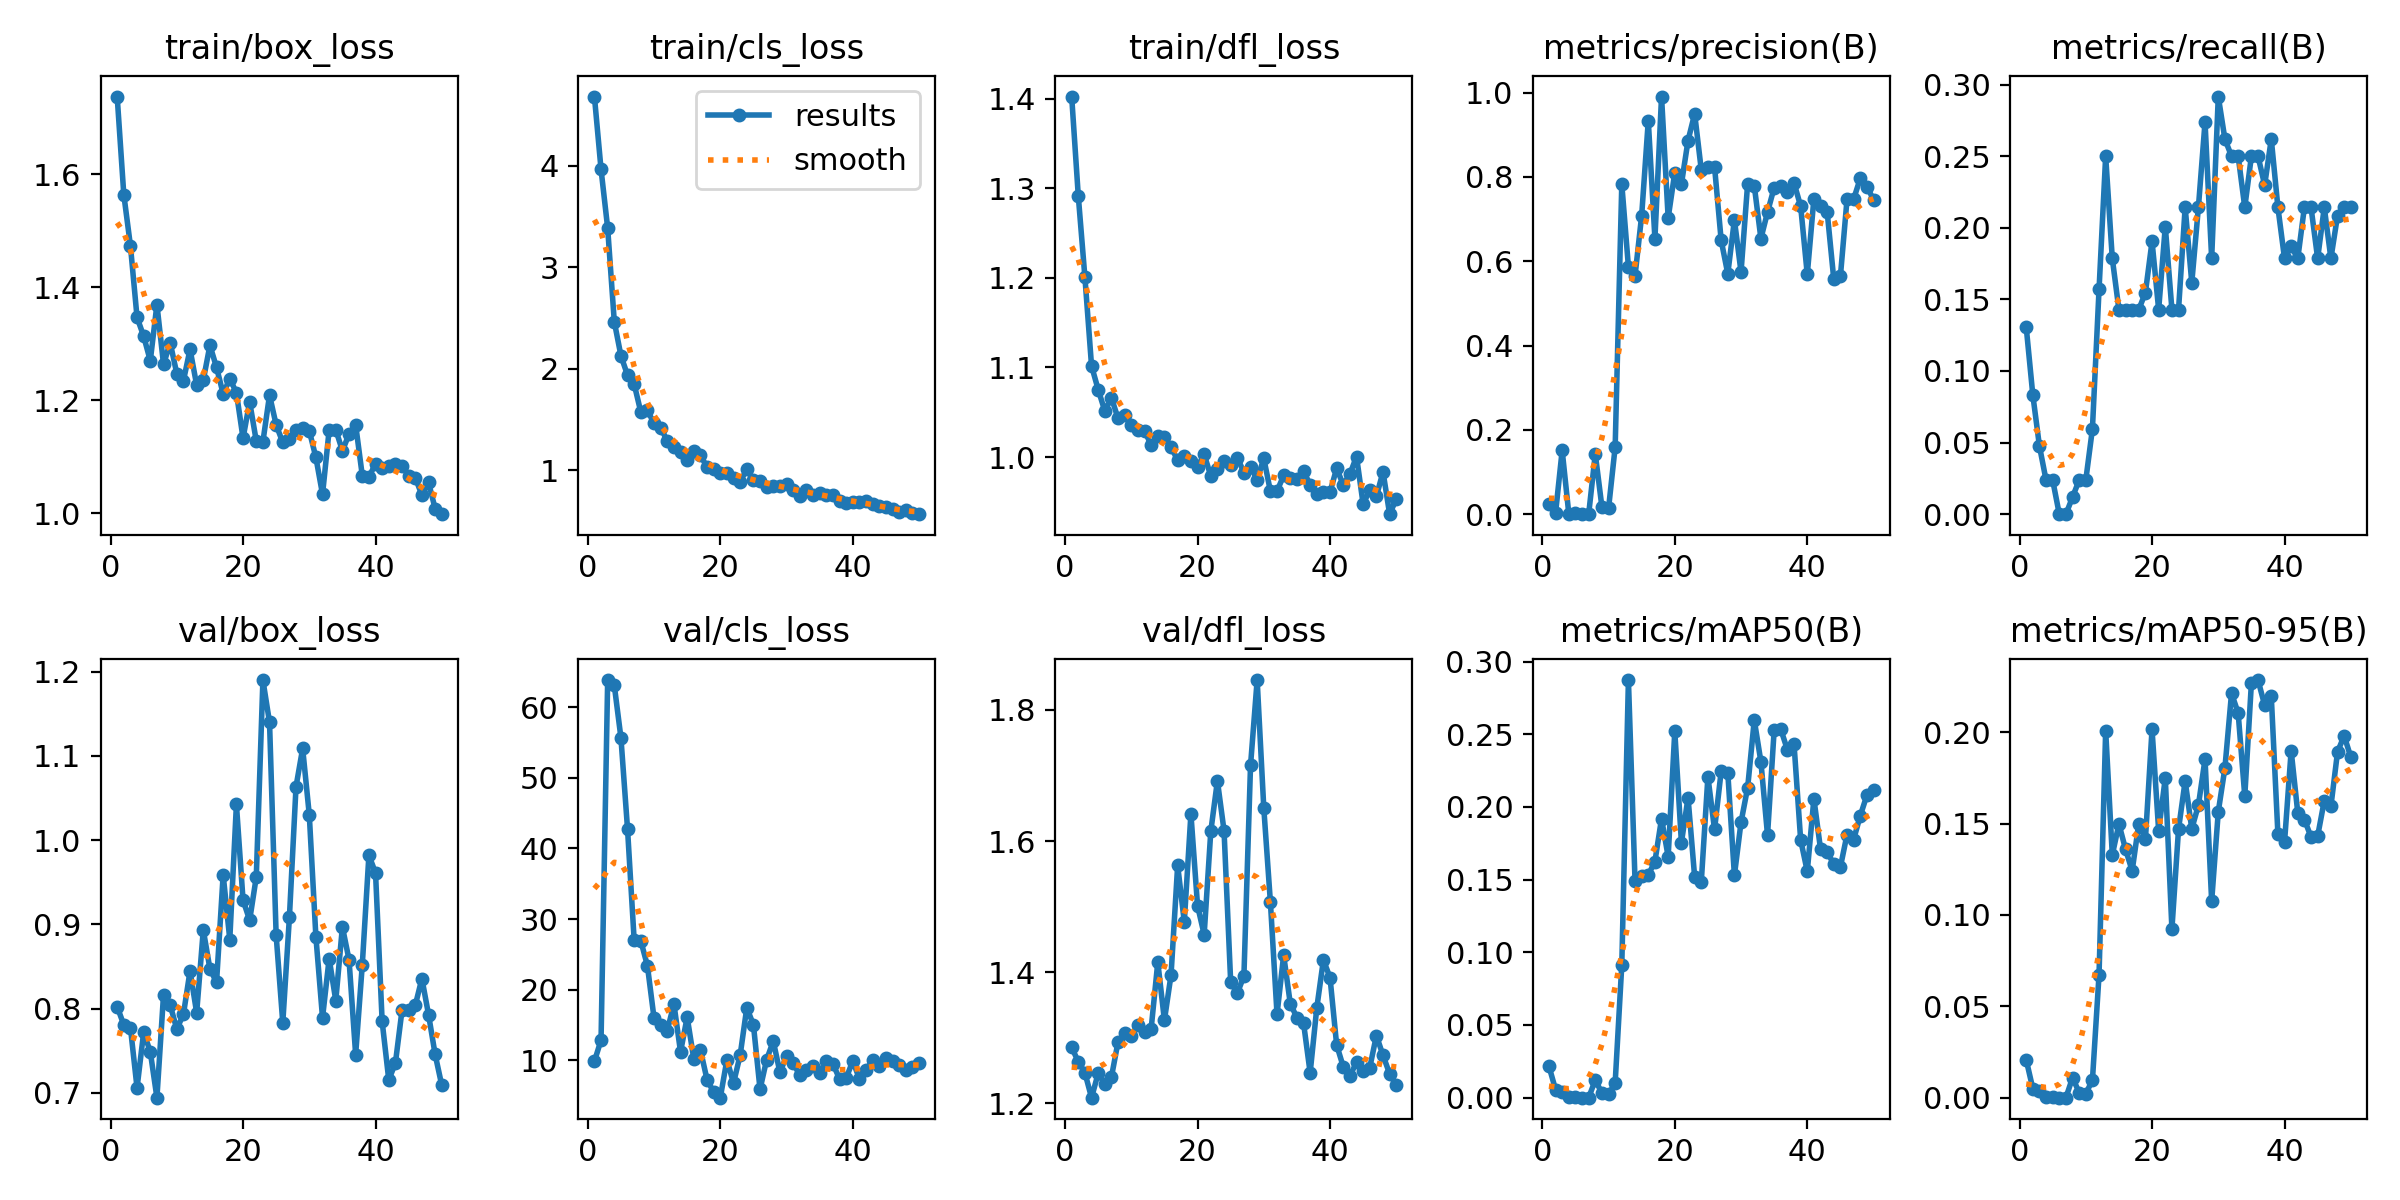

Source data for this figure (header and first rows):
epoch, time, train/box_loss, train/cls_loss, train/dfl_loss, metrics/precision(B), metrics/recall(B), metrics/mAP50(B), metrics/mAP50-95(B), val/box_loss, val/cls_loss, val/dfl_loss, lr/pg0, lr/pg1, lr/pg2
1, 580.8, 1.737, 4.685, 1.402, 0.02424, 0.131, 0.02172, 0.02082, 0.8024, 9.875, 1.285, 1.578e-05, 1.578e-05, 1.578e-05
2, 1043, 1.564, 3.966, 1.291, 0.00268, 0.08333, 0.00555, 0.00501, 0.7808, 12.87, 1.264, 3.6091e-05, 3.6091e-05, 3.6091e-05
3, 1698, 1.473, 3.388, 1.201, 0.1512, 0.04762, 0.00404, 0.00363, 0.7777, 63.84, 1.247, 5.55687e-05, 5.55687e-05, 5.55687e-05
4, 2228, 1.347, 2.464, 1.102, 0.00112, 0.02381, 0.0002, 0.00018, 0.7061, 63.09, 1.209, 7.42133e-05, 7.42133e-05, 7.42133e-05
5, 2607, 1.313, 2.129, 1.075, 0.00187, 0.02381, 0.00035, 0.00028, 0.7721, 55.68, 1.246, 9.20248e-05, 9.20248e-05, 9.20248e-05
6, 3075, 1.27, 1.936, 1.052, 0, 0, 0, 0, 0.7488, 42.74, 1.23, 0.000109, 0.000109, 0.000109
7, 3842, 1.369, 1.849, 1.066, 0, 0, 0, 0, 0.6944, 26.99, 1.24, 0.0001251, 0.0001251, 0.0001251
8, 4443, 1.263, 1.573, 1.043, 0.1429, 0.0119, 0.01214, 0.01093, 0.8167, 26.93, 1.294, 0.0001405, 0.0001405, 0.0001405
9, 5018, 1.302, 1.589, 1.047, 0.01681, 0.02381, 0.00314, 0.00283, 0.8043, 23.39, 1.307, 0.0001549, 0.0001549, 0.0001549
10, 5575, 1.247, 1.461, 1.036, 0.01361, 0.02381, 0.00224, 0.00224, 0.7759, 15.98, 1.302, 0.0001686, 0.0001686, 0.0001686
11, 6221, 1.234, 1.416, 1.031, 0.1594, 0.05952, 0.01023, 0.00952, 0.7933, 15, 1.32, 0.0001814, 0.0001814, 0.0001814
12, 6735, 1.29, 1.289, 1.029, 0.7828, 0.1569, 0.09129, 0.06727, 0.8448, 14.23, 1.308, 0.0001934, 0.0001934, 0.0001934
13, 7243, 1.227, 1.231, 1.013, 0.5867, 0.25, 0.2873, 0.2008, 0.7952, 17.99, 1.314, 0.0002045, 0.0002045, 0.0002045
14, 7730, 1.236, 1.182, 1.023, 0.5653, 0.1786, 0.1489, 0.1328, 0.8934, 11.2, 1.415, 0.0002148, 0.0002148, 0.0002148
15, 8149, 1.297, 1.096, 1.022, 0.7084, 0.1429, 0.1526, 0.1497, 0.8473, 16.13, 1.327, 0.0002243, 0.0002243, 0.0002243
16, 8540, 1.258, 1.186, 1.011, 0.9334, 0.1429, 0.1533, 0.1359, 0.8313, 10.21, 1.396, 0.000233, 0.000233, 0.000233
17, 9118, 1.211, 1.146, 0.9968, 0.6537, 0.1429, 0.1624, 0.1241, 0.9588, 11.5, 1.563, 0.0002408, 0.0002408, 0.0002408
18, 9486, 1.238, 1.031, 1.002, 0.9906, 0.1429, 0.1919, 0.15, 0.8821, 7.272, 1.477, 0.0002478, 0.0002478, 0.0002478
19, 9974, 1.213, 1.012, 0.9953, 0.7025, 0.1548, 0.1658, 0.1413, 1.042, 5.503, 1.641, 0.0002539, 0.0002539, 0.0002539
20, 10470, 1.133, 0.9758, 0.9892, 0.8101, 0.1905, 0.2521, 0.2015, 0.9289, 4.72, 1.502, 0.0002592, 0.0002592, 0.0002592
21, 10960, 1.197, 0.9701, 1.003, 0.783, 0.1429, 0.1754, 0.1461, 0.905, 10.07, 1.457, 0.0002637, 0.0002637, 0.0002637
22, 11388, 1.128, 0.9241, 0.9789, 0.8863, 0.2009, 0.2064, 0.175, 0.9564, 6.792, 1.615, 0.0002673, 0.0002673, 0.0002673
23, 11849, 1.127, 0.8856, 0.9872, 0.9497, 0.1429, 0.1517, 0.09229, 1.19, 10.74, 1.692, 0.0002702, 0.0002702, 0.0002702
24, 12276, 1.209, 1.008, 0.9957, 0.8164, 0.1429, 0.1485, 0.147, 1.14, 17.45, 1.616, 0.0002721, 0.0002721, 0.0002721
25, 12940, 1.156, 0.9013, 0.9915, 0.824, 0.2143, 0.2207, 0.1733, 0.8869, 15.05, 1.386, 0.0002733, 0.0002733, 0.0002733
26, 13323, 1.125, 0.8893, 0.9995, 0.8244, 0.1616, 0.1845, 0.1471, 0.7832, 5.911, 1.368, 0.0002656, 0.0002656, 0.0002656
27, 13844, 1.131, 0.8356, 0.9828, 0.6498, 0.2143, 0.2245, 0.16, 0.9085, 10.11, 1.394, 0.0002552, 0.0002552, 0.0002552
28, 14317, 1.148, 0.8482, 0.9892, 0.5701, 0.2738, 0.2236, 0.1852, 1.064, 12.73, 1.715, 0.0002448, 0.0002448, 0.0002448
29, 14806, 1.151, 0.8406, 0.9745, 0.6978, 0.1786, 0.153, 0.1074, 1.109, 8.317, 1.846, 0.0002344, 0.0002344, 0.0002344
30, 15286, 1.146, 0.8661, 0.9985, 0.5743, 0.2916, 0.1895, 0.1565, 1.03, 10.6, 1.651, 0.000224, 0.000224, 0.000224
31, 15723, 1.099, 0.8072, 0.9619, 0.7842, 0.2619, 0.2134, 0.1803, 0.8851, 9.629, 1.507, 0.0002136, 0.0002136, 0.0002136
32, 16235, 1.034, 0.7418, 0.962, 0.779, 0.25, 0.2597, 0.2213, 0.7893, 7.903, 1.336, 0.0002031, 0.0002031, 0.0002031
33, 16765, 1.148, 0.8054, 0.9794, 0.6537, 0.25, 0.2311, 0.2104, 0.8595, 8.573, 1.426, 0.0001927, 0.0001927, 0.0001927
34, 17221, 1.148, 0.7593, 0.9762, 0.7163, 0.2143, 0.1806, 0.165, 0.8096, 9.156, 1.352, 0.0001823, 0.0001823, 0.0001823
35, 17722, 1.111, 0.7753, 0.976, 0.7745, 0.25, 0.2527, 0.2269, 0.8971, 8.242, 1.331, 0.0001719, 0.0001719, 0.0001719
36, 18153, 1.14, 0.7556, 0.9843, 0.7792, 0.25, 0.2534, 0.2285, 0.8581, 9.967, 1.323, 0.0001615, 0.0001615, 0.0001615
37, 18614, 1.157, 0.7569, 0.9691, 0.7639, 0.2298, 0.2393, 0.2148, 0.7455, 9.514, 1.247, 0.0001511, 0.0001511, 0.0001511
38, 19169, 1.067, 0.6911, 0.9583, 0.7856, 0.2619, 0.2432, 0.2196, 0.8519, 7.38, 1.345, 0.0001407, 0.0001407, 0.0001407
39, 19667, 1.064, 0.6759, 0.9615, 0.7305, 0.2143, 0.1773, 0.1443, 0.9819, 7.471, 1.419, 0.0001302, 0.0001302, 0.0001302
40, 20228, 1.088, 0.6886, 0.9609, 0.5686, 0.1786, 0.1557, 0.1398, 0.9612, 9.927, 1.392, 0.0001198, 0.0001198, 0.0001198
41, 20623, 1.08, 0.6898, 0.9874, 0.7484, 0.1871, 0.2056, 0.1898, 0.7849, 7.391, 1.289, 0.0001094, 0.0001094, 0.0001094
42, 21088, 1.083, 0.6969, 0.9689, 0.732, 0.1786, 0.171, 0.1559, 0.7155, 8.655, 1.256, 9.89932e-05, 9.89932e-05, 9.89932e-05
43, 21518, 1.087, 0.6659, 0.981, 0.7175, 0.2143, 0.1689, 0.1522, 0.7355, 10.02, 1.242, 8.85784e-05, 8.85784e-05, 8.85784e-05
44, 21957, 1.085, 0.6427, 1.001, 0.5573, 0.2143, 0.1607, 0.1427, 0.7982, 9.217, 1.262, 7.81636e-05, 7.81636e-05, 7.81636e-05
45, 22378, 1.066, 0.633, 0.9474, 0.5641, 0.1786, 0.1587, 0.1431, 0.7979, 10.32, 1.25, 6.77488e-05, 6.77488e-05, 6.77488e-05
46, 22892, 1.063, 0.6167, 0.9632, 0.7467, 0.2143, 0.1809, 0.1625, 0.804, 9.912, 1.255, 5.7334e-05, 5.7334e-05, 5.7334e-05
47, 23346, 1.032, 0.59, 0.9561, 0.7471, 0.1786, 0.1776, 0.1594, 0.8357, 9.311, 1.303, 4.69192e-05, 4.69192e-05, 4.69192e-05
48, 23827, 1.055, 0.6029, 0.9836, 0.7967, 0.2084, 0.1939, 0.1891, 0.7931, 8.647, 1.273, 3.65044e-05, 3.65044e-05, 3.65044e-05
49, 24257, 1.008, 0.574, 0.9363, 0.777, 0.2143, 0.208, 0.198, 0.7457, 9.12, 1.245, 2.60896e-05, 2.60896e-05, 2.60896e-05
50, 24656, 0.9986, 0.5656, 0.9531, 0.746, 0.2143, 0.2119, 0.1864, 0.709, 9.669, 1.228, 1.56748e-05, 1.56748e-05, 1.56748e-05
